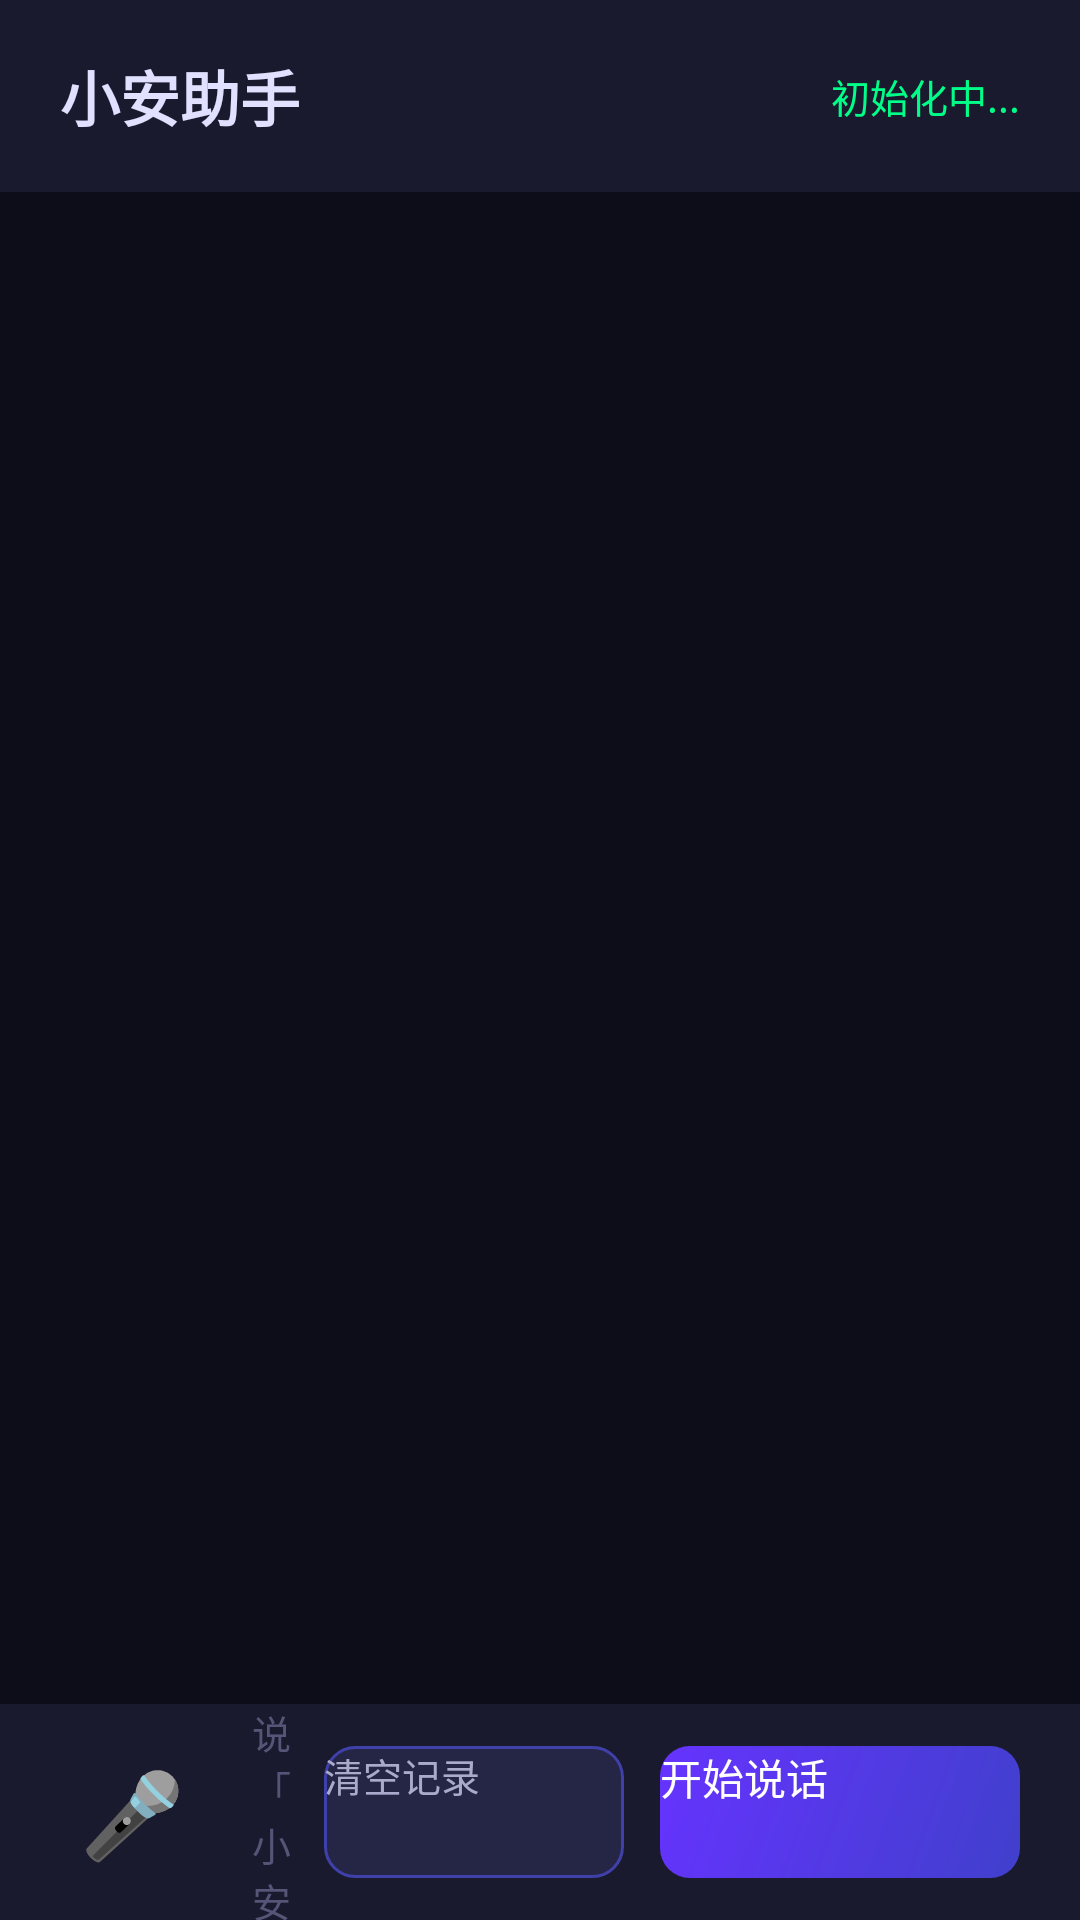

Here is an Android app screen rendered from its layout file. Give the layout XML and the strings, colors and styles it references.
<!-- AndroidManifest.xml: application theme Theme.XiaoAn -->
<!-- res/layout/activity_main.xml -->
<?xml version="1.0" encoding="utf-8"?>
<androidx.constraintlayout.widget.ConstraintLayout
    xmlns:android="http://schemas.android.com/apk/res/android"
    xmlns:app="http://schemas.android.com/apk/res-auto"
    android:layout_width="match_parent"
    android:layout_height="match_parent"
    android:background="#0D0D1A">

    
    <LinearLayout
        android:id="@+id/header"
        android:layout_width="match_parent"
        android:layout_height="64dp"
        android:orientation="horizontal"
        android:background="#1A1A2E"
        android:paddingStart="20dp"
        android:paddingEnd="20dp"
        android:gravity="center_vertical"
        app:layout_constraintTop_toTopOf="parent"
        app:layout_constraintStart_toStartOf="parent"
        app:layout_constraintEnd_toEndOf="parent">

        <TextView
            android:id="@+id/tvTitle"
            android:layout_width="0dp"
            android:layout_height="wrap_content"
            android:layout_weight="1"
            android:text="小安助手"
            android:textColor="#E0E0FF"
            android:textSize="20sp"
            android:textStyle="bold" />

        
        <TextView
            android:id="@+id/tvStatus"
            android:layout_width="wrap_content"
            android:layout_height="wrap_content"
            android:text="初始化中..."
            android:textColor="#00FF88"
            android:textSize="13sp"
            android:maxWidth="260dp"
            android:singleLine="true"
            android:ellipsize="end" />

    </LinearLayout>

    
    <ScrollView
        android:id="@+id/scrollView"
        android:layout_width="match_parent"
        android:layout_height="0dp"
        android:fillViewport="true"
        android:padding="16dp"
        app:layout_constraintTop_toBottomOf="@id/header"
        app:layout_constraintBottom_toTopOf="@id/bottomBar"
        app:layout_constraintStart_toStartOf="parent"
        app:layout_constraintEnd_toEndOf="parent">

        <TextView
            android:id="@+id/tvMessages"
            android:layout_width="match_parent"
            android:layout_height="wrap_content"
            android:text=""
            android:textColor="#C8C8E8"
            android:textSize="16sp"
            android:lineSpacingMultiplier="1.4"
            android:fontFamily="monospace"
            android:padding="8dp" />

    </ScrollView>

    
    <LinearLayout
        android:id="@+id/bottomBar"
        android:layout_width="match_parent"
        android:layout_height="72dp"
        android:orientation="horizontal"
        android:background="#1A1A2E"
        android:paddingStart="20dp"
        android:paddingEnd="20dp"
        android:gravity="center_vertical"
        app:layout_constraintBottom_toBottomOf="parent"
        app:layout_constraintStart_toStartOf="parent"
        app:layout_constraintEnd_toEndOf="parent">

        
        <TextView
            android:id="@+id/tvMicIcon"
            android:layout_width="48dp"
            android:layout_height="48dp"
            android:text="🎤"
            android:textSize="28sp"
            android:gravity="center"
            android:layout_marginEnd="16dp" />

        
        <TextView
            android:layout_width="0dp"
            android:layout_height="wrap_content"
            android:layout_weight="1"
            android:text="说「小安小安」唤醒 · 然后直接说话"
            android:textColor="#555577"
            android:textSize="13sp" />

        
        <Button
            android:id="@+id/btnClear"
            android:layout_width="100dp"
            android:layout_height="44dp"
            android:text="清空记录"
            android:textSize="13sp"
            android:textColor="#AAAACC"
            android:background="@drawable/btn_secondary_bg"
            android:layout_marginEnd="12dp" />

        
        <Button
            android:id="@+id/btnStartVoice"
            android:layout_width="120dp"
            android:layout_height="44dp"
            android:text="开始说话"
            android:textSize="14sp"
            android:textColor="#FFFFFF"
            android:background="@drawable/btn_primary_bg" />

    </LinearLayout>

</androidx.constraintlayout.widget.ConstraintLayout>
<!-- resources referenced by this layout -->
<resources>
  <!-- drawable btn_primary_bg (drawable) -->
  <?xml version="1.0" encoding="utf-8"?>
  <shape xmlns:android="http://schemas.android.com/apk/res/android"
      android:shape="rectangle">
      <gradient
          android:startColor="#4040CC"
          android:endColor="#6633FF"
          android:angle="135" />
      <corners android:radius="10dp" />
  </shape>
  <!-- drawable btn_secondary_bg (drawable) -->
  <?xml version="1.0" encoding="utf-8"?>
  <shape xmlns:android="http://schemas.android.com/apk/res/android"
      android:shape="rectangle">
      <solid android:color="#252545" />
      <stroke android:width="1dp" android:color="#4040AA" />
      <corners android:radius="10dp" />
  </shape>
  <style name="Theme.XiaoAn" parent="Theme.AppCompat.NoActionBar">
          <item name="colorPrimary">#4040CC</item>
          <item name="colorPrimaryDark">#1A1A2E</item>
          <item name="colorAccent">#6633FF</item>
          <item name="android:windowBackground">#0D0D1A</item>
          <item name="android:statusBarColor">#1A1A2E</item>
      </style>
</resources>
